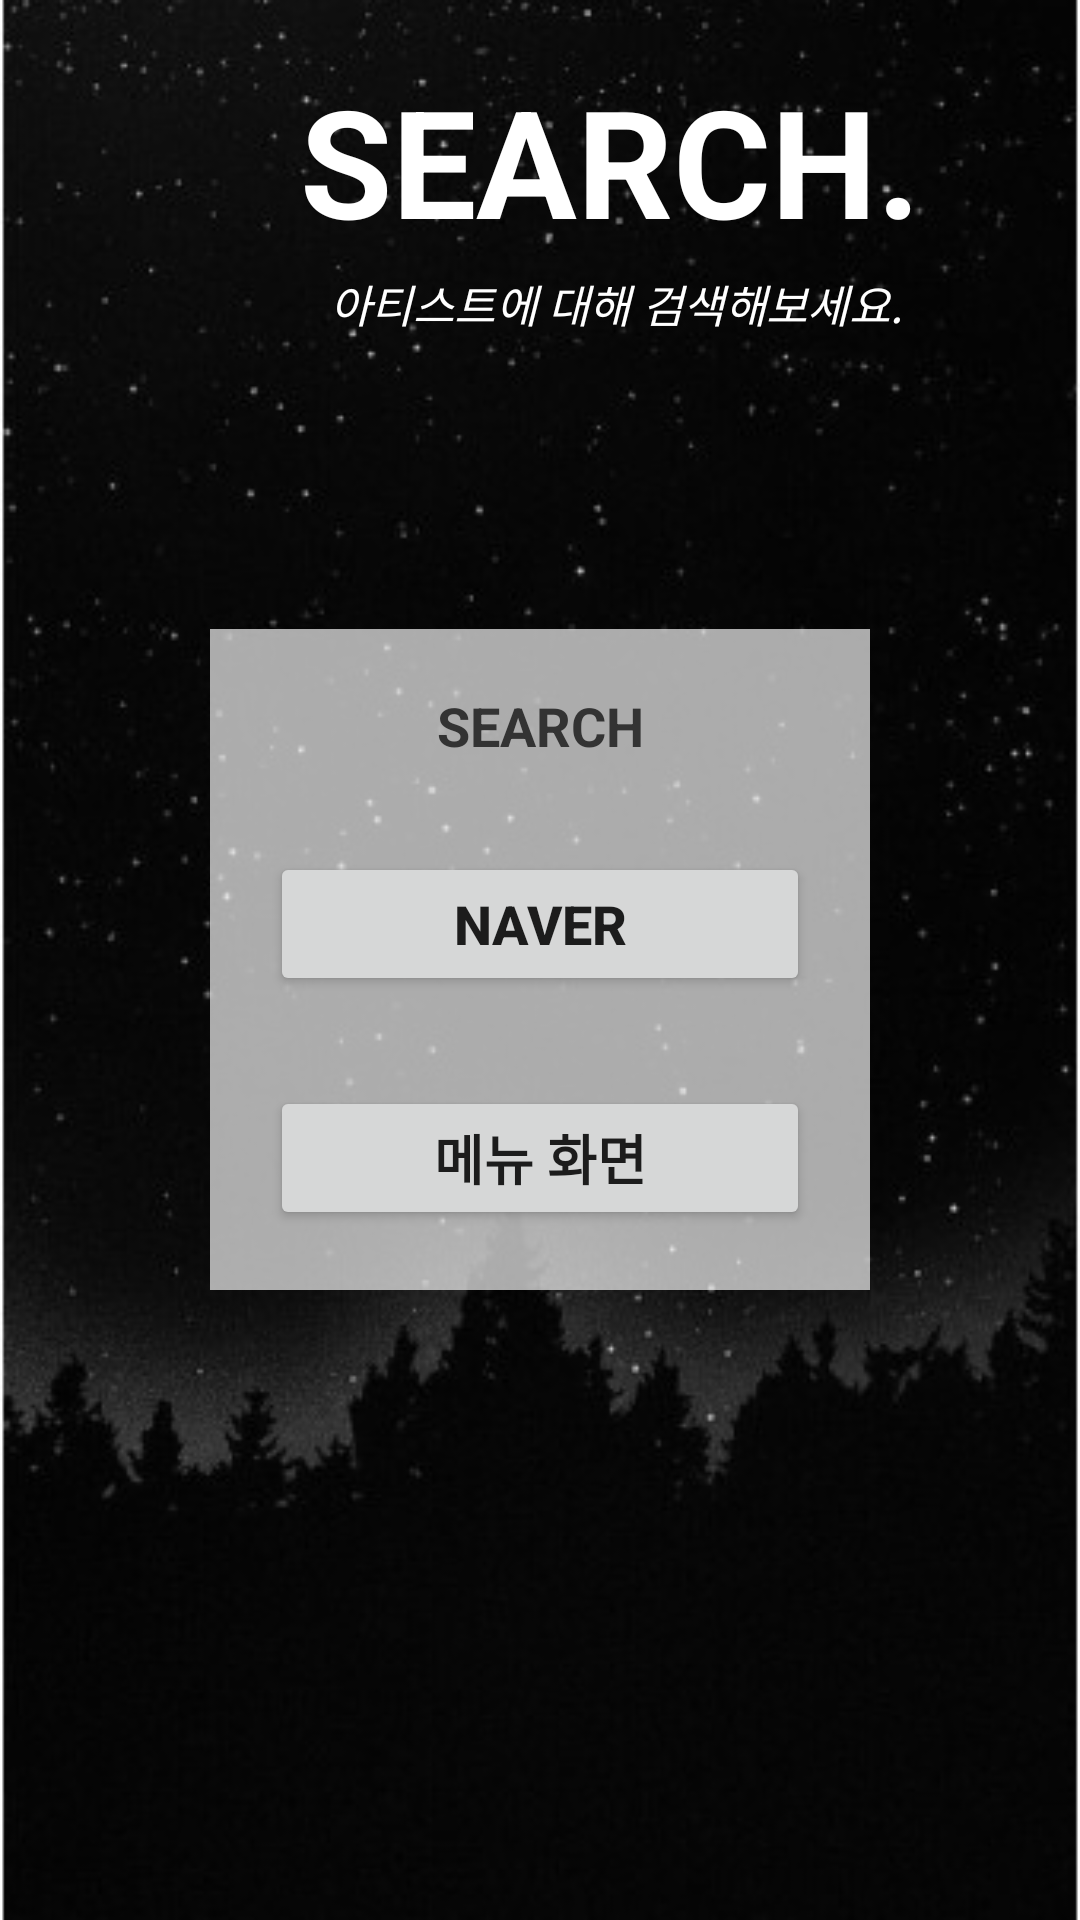

Layout XML and referenced resources for this Android screen:
<!-- AndroidManifest.xml: application theme Theme.Final_App -->
<!-- res/layout/activity_add.xml -->
<RelativeLayout xmlns:android="http://schemas.android.com/apk/res/android"
    android:layout_width="match_parent"
    android:layout_height="match_parent"
    android:background="@drawable/mainbg">

    <LinearLayout
        android:orientation="vertical"
        android:layout_width="wrap_content"
        android:layout_height="wrap_content"
        android:layout_margin="20dp"
        android:padding="20dp"
        android:layout_centerInParent="true"
        android:background="#aaffffff"
        >
        <TextView
            android:id="@+id/titleText"
            android:layout_width="180dp"
            android:layout_height="wrap_content"
            android:gravity="center_horizontal"
            android:text="SEARCH"
            android:textSize="18dp"
            android:textStyle="bold"
            android:textColor="#ff333333"
            />
        <Button
            android:id="@+id/addButton"
            android:layout_width="180dp"
            android:layout_height="wrap_content"
            android:layout_marginTop="30dp"
            android:onClick="addButton"
            android:text="NAVER"
            android:textSize="18dp"
            android:textStyle="bold"
            />
        <Button
            android:id="@+id/backButton"
            android:layout_width="180dp"
            android:layout_height="wrap_content"
            android:layout_marginTop="30dp"
            android:text="메뉴 화면"
            android:textSize="18dp"
            android:textStyle="bold"
            />
    </LinearLayout>
    <TextView
        android:layout_width="wrap_content"
        android:layout_height="wrap_content"
        android:text="SEARCH."
        android:layout_marginRight="20dp"
        android:layout_marginLeft="100dp"
        android:layout_marginTop="20dp"
        android:textStyle="bold"
        android:textSize="50sp"
        android:textColor="#ffffff"/>
    <TextView
        android:layout_width="wrap_content"
        android:layout_height="wrap_content"
        android:text="아티스트에 대해 검색해보세요."
        android:layout_marginRight="20dp"
        android:layout_marginLeft="110dp"
        android:layout_marginTop="90dp"
        android:textStyle="italic"
        android:textSize="15sp"
        android:textColor="#ffffff"/>

</RelativeLayout>
<!-- resources referenced by this layout -->
<resources>
  <!-- drawable mainbg: jpg bitmap (drawable, 28871 bytes) -->
  <style name="Theme.Final_App" parent="Theme.MaterialComponents.DayNight.DarkActionBar">
          
          <item name="colorPrimary">#696969</item>
          <item name="colorPrimaryVariant">#000000</item>
          <item name="colorOnPrimary">@color/white</item>
          
          <item name="colorSecondary">@color/teal_200</item>
          <item name="colorSecondaryVariant">@color/teal_700</item>
          <item name="colorOnSecondary">@color/black</item>
          
          <item name="android:statusBarColor" tools:targetApi="l">?attr/colorPrimaryVariant</item>
          
      </style>
  <!-- not gathered from this repository: default colours our renderer supplied (Android Studio template values) -->
  <color name="teal_200">#FF03DAC5</color>
  <color name="teal_700">#FF018786</color>
  <color name="black">#FF000000</color>
  <color name="white">#FFFFFFFF</color>
</resources>
